Dataset: plantvillage_masks (GitHub, Siva-0317/Dora). Classes: apple apple scab, apple black rot, apple cedar apple rust, apple healthy, background without leaves, blueberry healthy, cherry powdery mildew, cherry healthy, corn cercospora leaf spot gray leaf spot, corn common rust, corn northern leaf blight, corn healthy, grape black rot, grape esca black measles, grape leaf blight (isariopsis leaf spot), grape healthy, orange huanglongbing citrus greening, peach bacterial spot, peach healthy, bell pepper bacterial spot, bell pepper healthy, potato early blight, potato late blight, potato healthy, raspberry healthy, soybean healthy, squash powdery mildew, strawberry leaf scorch, strawberry healthy, tomato bacterial spot, tomato early blight, tomato late blight, tomato leaf mold, tomato septoria leaf spot, tomato spider mites two spotted spider mite, tomato target spot, tomato yellow leaf curl virus, tomato mosaic virus, tomato healthy.

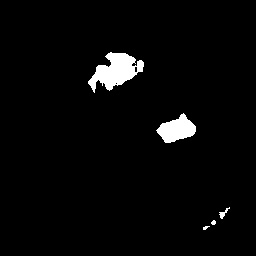
Label: potato late blight

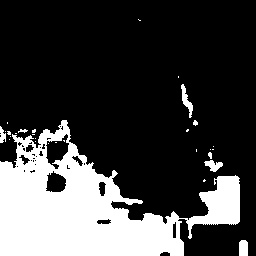
Label: tomato spider mites two spotted spider mite

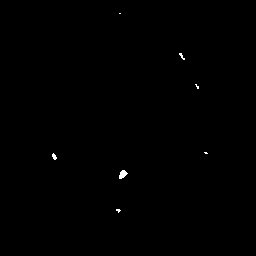
Label: tomato target spot

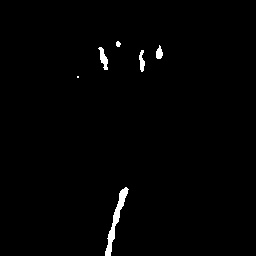
Label: grape esca black measles

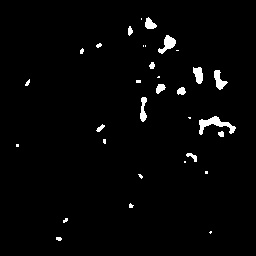
Label: grape leaf blight (isariopsis leaf spot)

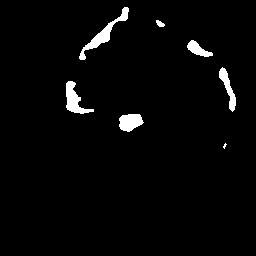
Label: bell pepper bacterial spot
